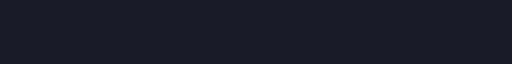
t = 0.00 s
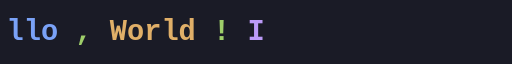
t = 1.20 s
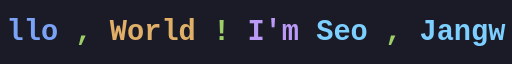
t = 2.40 s
t = 3.60 s: frame unchanged from t = 2.40 s, image omitted
t = 4.80 s: frame unchanged from t = 1.20 s, image omitted
t = 6.00 s: frame unchanged from t = 0.00 s, image omitted

The animated SVG that drew these frames (rendered in a browser with its animation timeline set to each time). Animation: 1 SMIL element (animate=1); one cycle of 6.00 s.

<svg xmlns='http://www.w3.org/2000/svg' xmlns:xlink='http://www.w3.org/1999/xlink' viewBox='0 0 500 50' style='background-color: #1a1b26;'>
    <path id='path0'>
        <animate id='d0' attributeName='d' begin='0s;d0.end' dur='6000ms' fill='remove'
            values='m0,25 h0 ; m0,25 h500 ; m0,25 h500 ; m0,25 h0'
            keyTimes='0;0.4;0.6;1' />
    </path>
    <text font-family='Fira Code, Consolas, Monaco, monospace' font-size='28'
        dominant-baseline='middle' x='50%' text-anchor='middle' font-weight='bold'>
        <textPath xlink:href='#path0'>
            <tspan fill="#f7768e">✨</tspan>
            <tspan fill="#7aa2f7">Hello</tspan>
            <tspan fill="#9ece6a">,</tspan>
            <tspan fill="#e0af68">World</tspan>
            <tspan fill="#9ece6a">!</tspan>
            <tspan fill="#bb9af7">I'm</tspan>
            <tspan fill="#7dcfff">Seo</tspan>
            <tspan fill="#9ece6a">,</tspan>
            <tspan fill="#7dcfff">Jangwon</tspan>
            <tspan fill="#f7768e">✨</tspan>
        </textPath>
    </text>
</svg>
